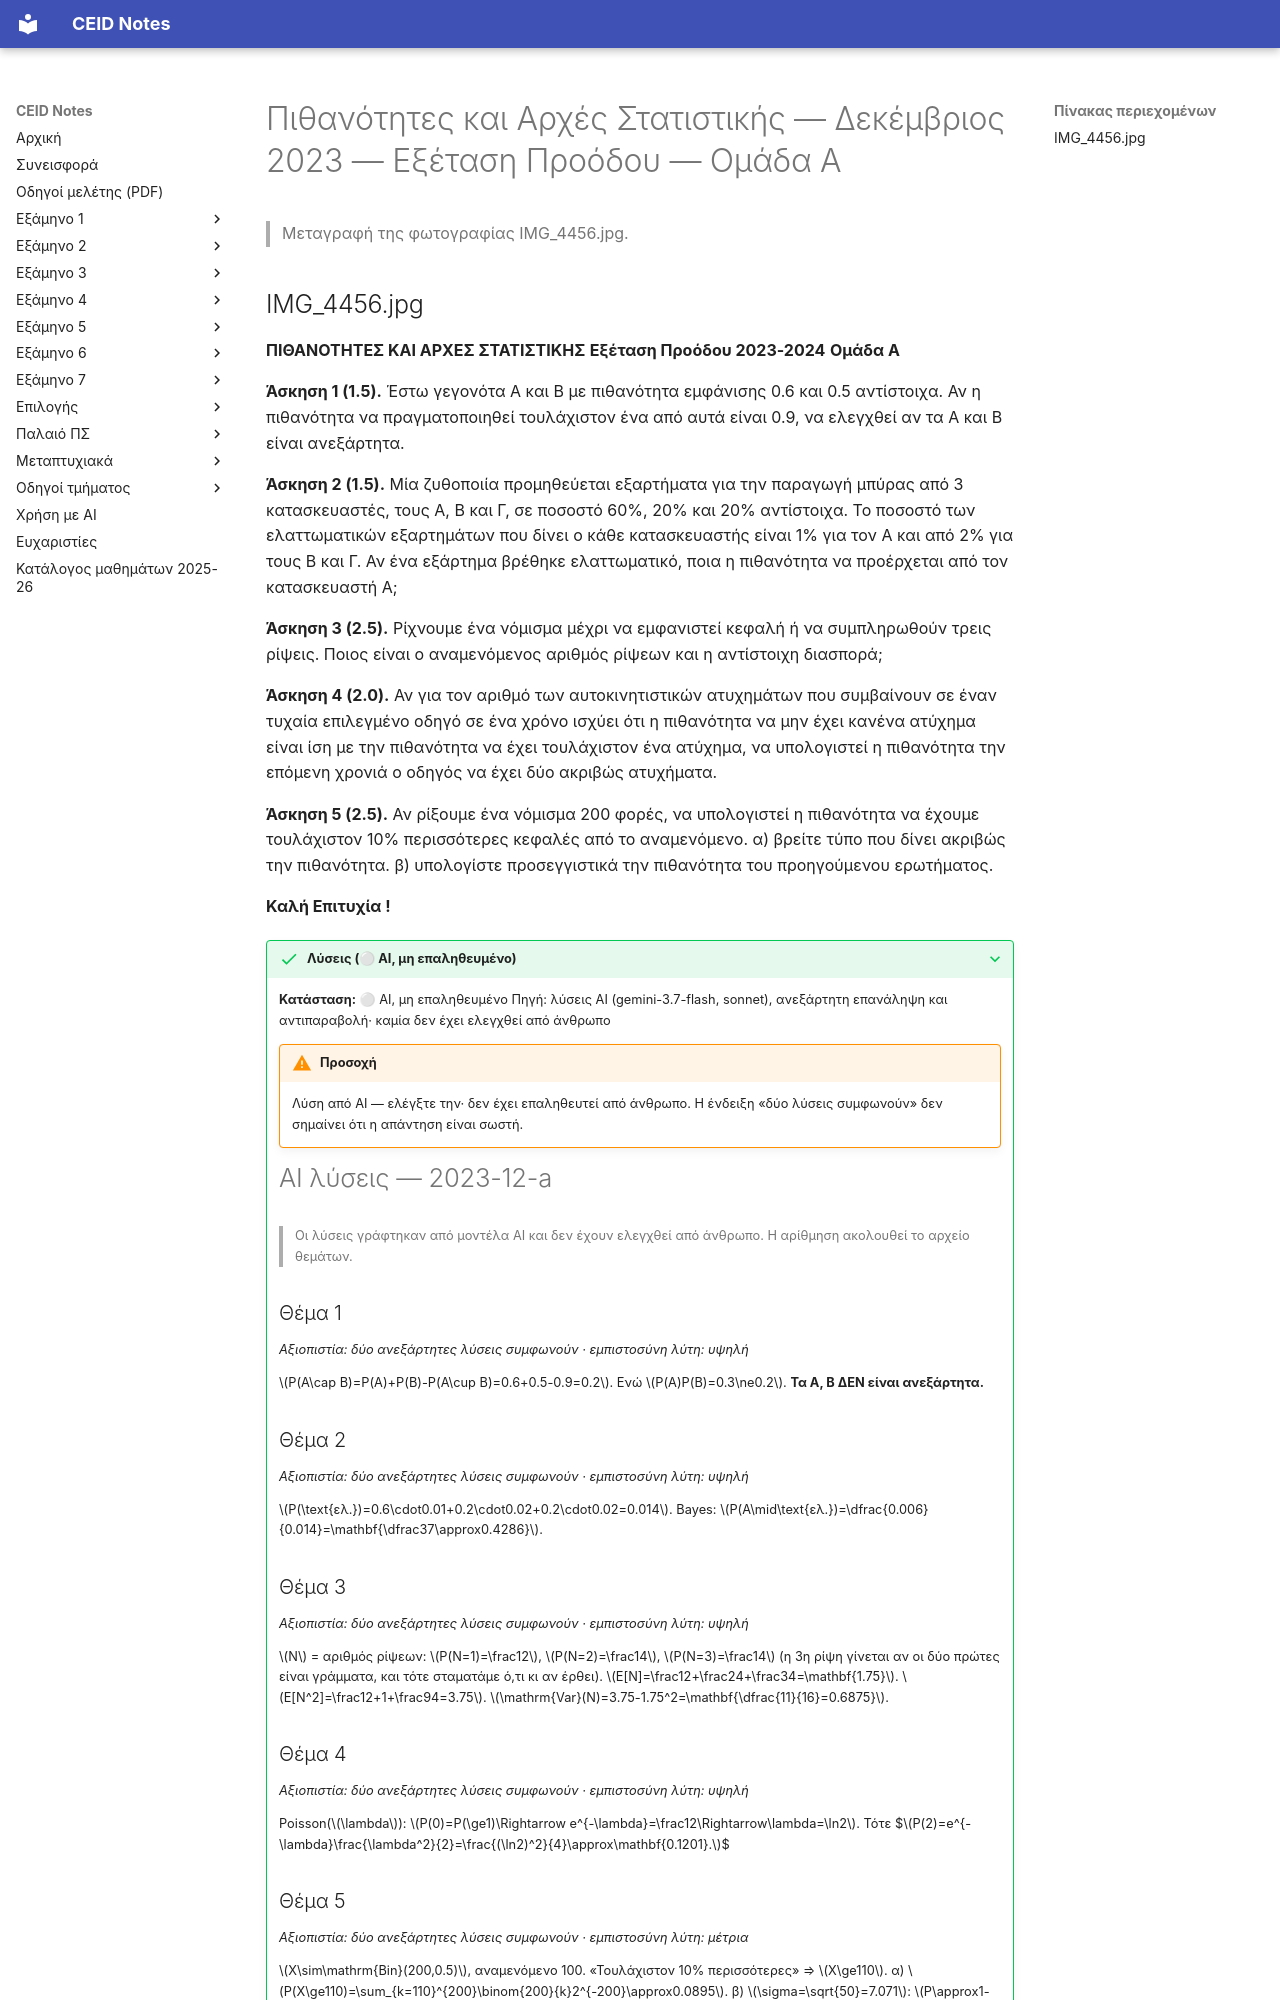

repository: kdngiorgos/ceid-notes · page: Semesters/Semester 3 (3ο Εξάμηνο)/Πιθανότητες και Αρχές Στατιστικής - CEID_23Y204/Previous Exams/2023-12-a.html · generator: mkdocs

---
course: CEID_23Y204
session: 2023-12-a
label: Δεκέμβριος 2023 — Εξέταση Προόδου — Ομάδα Α
sources:
- IMG_4456.jpg
format: open
duration_min: null
notes: Εξέταση Προόδου 2023-2024, Ομάδα Α, 5 ασκήσεις σε μία φωτογραφία.
transcription: verbatim
solutions: ai-unverified
---
# Πιθανότητες και Αρχές Στατιστικής — Δεκέμβριος 2023 — Εξέταση Προόδου — Ομάδα Α

> Μεταγραφή της φωτογραφίας IMG_4456.jpg.
